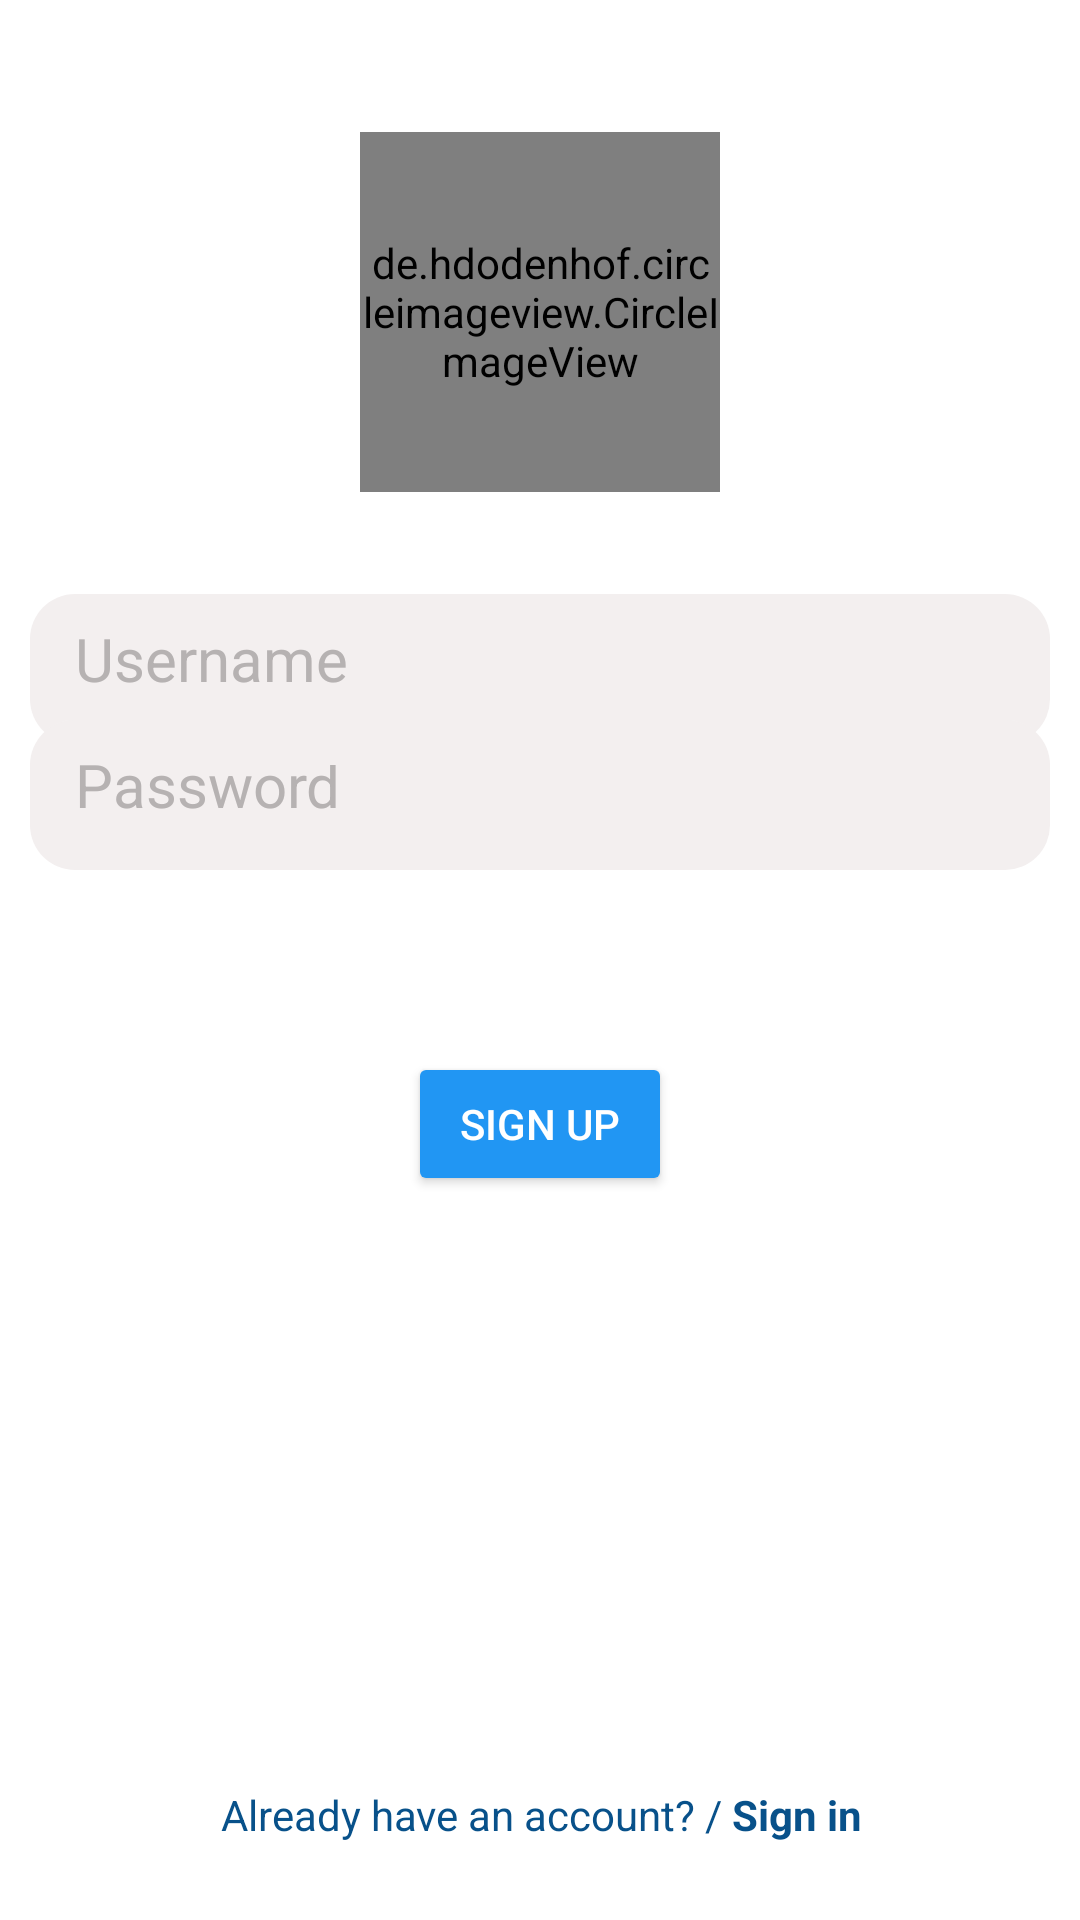

Android layout source for this screen:
<!-- AndroidManifest.xml: application theme Theme.Messenger -->
<!-- res/layout/activity_sign_up_screen.xml -->
<?xml version="1.0" encoding="utf-8"?>

<androidx.constraintlayout.widget.ConstraintLayout xmlns:android="http://schemas.android.com/apk/res/android"
    xmlns:app="http://schemas.android.com/apk/res-auto"
    xmlns:tools="http://schemas.android.com/tools"
    android:id="@+id/circular_image_view"
    android:layout_width="match_parent"
    android:layout_height="match_parent"
    android:background="#FFFFFF"
    android:padding="10dp"
    tools:context=".registeration.Sign_up_Screen">


    <EditText
        android:id="@+id/etUsername"
        android:layout_width="match_parent"
        android:layout_height="50dp"
        android:background="@drawable/round_edge_edittext"
        android:ems="10"
        android:hint="Username"
        android:inputType="textPersonName"
        android:padding="15dp"
        android:textColor="#000000"
        android:textColorHint="#B6B2B2"
        android:textSize="20sp"
        app:layout_constraintBottom_toBottomOf="parent"
        app:layout_constraintEnd_toEndOf="parent"
        app:layout_constraintHorizontal_bias="0.476"
        app:layout_constraintStart_toStartOf="parent"
        app:layout_constraintTop_toTopOf="parent"
        app:layout_constraintVertical_bias="0.33" />

    <EditText
        android:id="@+id/etEmail"
        android:layout_width="match_parent"
        android:layout_height="50dp"
        android:background="@drawable/round_edge_edittext"
        android:ems="10"
        android:hint="Email"
        android:inputType="textPersonName"
        android:padding="15dp"
        android:textColor="#000000"
        android:textColorHint="#B6B2B2"
        android:textSize="20sp"
        app:layout_constraintBottom_toTopOf="@+id/etPassword"
        app:layout_constraintEnd_toEndOf="@+id/etUsername"
        app:layout_constraintStart_toStartOf="@+id/etUsername"
        app:layout_constraintTop_toBottomOf="@+id/etUsername" />

    <EditText
        android:id="@+id/etPassword"
        android:layout_width="match_parent"
        android:layout_height="50dp"
        android:layout_marginBottom="340dp"
        android:background="@drawable/round_edge_edittext"
        android:ems="10"
        android:hint="Password"
        android:inputType="textPassword"
        android:padding="15dp"
        android:textColor="#000000"
        android:textColorHint="#B6B2B2"
        android:textSize="20sp"
        app:layout_constraintBottom_toBottomOf="parent"
        app:layout_constraintEnd_toEndOf="@+id/etEmail"
        app:layout_constraintHorizontal_bias="0.0"
        app:layout_constraintStart_toStartOf="@+id/etEmail" />

    <Button
        android:id="@+id/signupButton"
        android:layout_width="wrap_content"
        android:layout_height="wrap_content"
        android:backgroundTint="#2196F3"
        android:text="sign up"
        android:textColor="#FFFFFF"
        app:layout_constraintBottom_toBottomOf="parent"
        app:layout_constraintEnd_toEndOf="@+id/etPassword"
        app:layout_constraintStart_toStartOf="@+id/etPassword"
        app:layout_constraintTop_toBottomOf="@+id/etPassword"
        app:layout_constraintVertical_bias="0.208" />

    <ImageButton
        android:id="@+id/uploadImageButton"
        android:layout_width="120dp"
        android:layout_height="120dp"
        android:background="@drawable/circular_image_button"
        app:layout_constraintBottom_toTopOf="@+id/etUsername"
        app:layout_constraintEnd_toEndOf="parent"
        app:layout_constraintStart_toStartOf="parent"
        app:layout_constraintTop_toTopOf="parent"
        />

    <TextView
        android:id="@+id/signintv"
        android:layout_width="wrap_content"
        android:layout_height="wrap_content"
        android:text="@string/already_have_an_account_sign_in"
        android:textColor="#08518A"
        app:layout_constraintBottom_toBottomOf="parent"
        app:layout_constraintEnd_toEndOf="@+id/signupButton"
        app:layout_constraintHorizontal_bias="0.496"
        app:layout_constraintStart_toStartOf="@+id/signupButton"
        app:layout_constraintTop_toBottomOf="@+id/signupButton"
        app:layout_constraintVertical_bias="0.927" />

    <de.hdodenhof.circleimageview.CircleImageView
        android:id="@+id/circularImage"
        android:layout_width="120dp"
        android:layout_height="120dp"
        android:src="@drawable/add_pic"
        app:civ_border_width="2dp"
        app:layout_constraintBottom_toBottomOf="@+id/uploadImageButton"
        app:layout_constraintEnd_toEndOf="@+id/uploadImageButton"
        app:layout_constraintHorizontal_bias="1.0"
        app:layout_constraintStart_toStartOf="@+id/uploadImageButton"
        app:layout_constraintTop_toTopOf="@+id/uploadImageButton"
        app:layout_constraintVertical_bias="1.0" />
</androidx.constraintlayout.widget.ConstraintLayout>
<!-- resources referenced by this layout -->
<resources>
  <!-- drawable circular_image_button (drawable) -->
  <?xml version="1.0" encoding="utf-8"?>
  
  <shape xmlns:android="http://schemas.android.com/apk/res/android">
  
      <size android:height="120dp" android:width="120dp"/>
      <solid android:color="#E4DBDB"/>
      <corners android:radius="60dp"/>
  
  </shape>
  <!-- drawable round_edge_edittext (drawable) -->
  <?xml version="1.0" encoding="utf-8"?>
  
  <shape xmlns:android="http://schemas.android.com/apk/res/android">
  
      <solid android:color="#F3EFEF"/>
      <corners android:radius="15dp"/>
  
  </shape>
  <string name="already_have_an_account_sign_in">Already have an account? / <b>Sign in</b></string>
  <style name="Theme.Messenger" parent="Theme.AppCompat.DayNight.DarkActionBar">
          
          <item name="colorPrimary">@color/purple_500</item>
          <item name="colorPrimaryVariant">@color/black</item>
          <item name="colorOnPrimary">@color/white</item>
          
          <item name="colorSecondary">@color/teal_200</item>
          <item name="colorSecondaryVariant">@color/teal_700</item>
          <item name="colorOnSecondary">@color/black</item>
          
          <item name="android:statusBarColor" tools:targetApi="l">?attr/colorPrimaryVariant</item>
          
      </style>
  <!-- not gathered from this repository: default colours our renderer supplied (Android Studio template values) -->
  <color name="purple_500">#FF6200EE</color>
  <color name="teal_200">#FF03DAC5</color>
  <color name="teal_700">#FF018786</color>
  <color name="black">#FF000000</color>
  <color name="white">#FFFFFFFF</color>
</resources>
